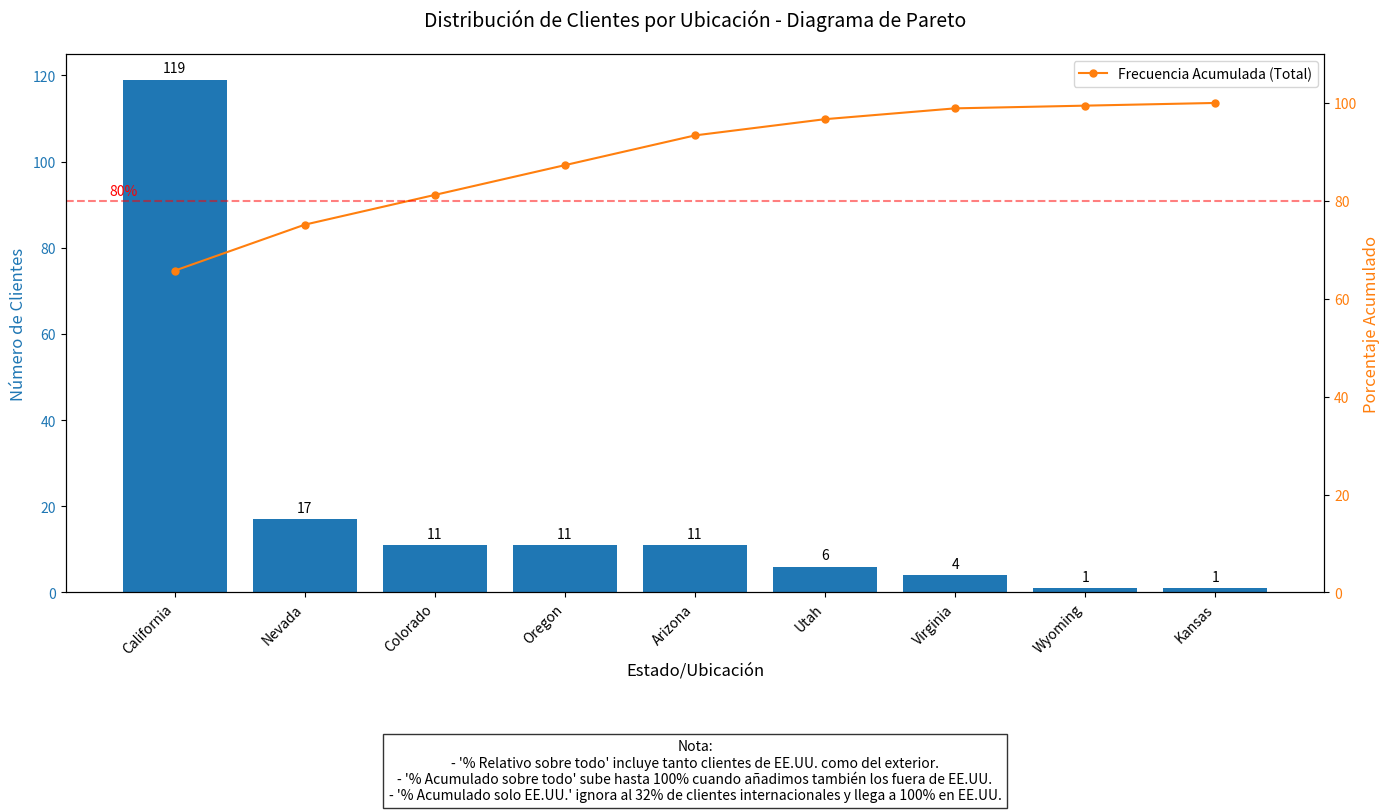

Generate this figure with matplotlib:
import matplotlib.pyplot as plt
import numpy as np

# Datos proporcionados
estados = ['California', 'Nevada', 'Oregon', 'Arizona', 'Colorado', 
           'Utah', 'Virginia', 'Wyoming', 'Kansas']
frecuencias = [119, 17, 11, 11, 11, 6, 4, 1, 1]
frec_relativas = [49, 6, 4, 4, 4, 2, 1, 0, 0]  # en porcentaje
acumulativa_total = [45, 51, 55, 55, 61, 65, 67, 67, 68]  # en porcentaje
acumulativa_eeuu = [60, 75, 81, 87, 93, 97, 99, 99, 100]  # en porcentaje

total = sum(frecuencias)
porcentajes = [f/total*100 for f in frecuencias]

# Ordenar los datos de mayor a menor frecuencia (excepto Nagoya que va al final)
orden = np.argsort(frecuencias[:-1])[::-1].tolist() + [len(frecuencias)-1]
estados_ordenados = [estados[i] for i in orden]
frecuencias_ordenadas = [frecuencias[i] for i in orden]
acumulativa_ordenada = np.cumsum([frecuencias[i] for i in orden])/total*100

# Crear figura y eje primario
fig, ax1 = plt.subplots(figsize=(14, 7))

# Barras de frecuencia absoluta
bars = ax1.bar(estados_ordenados, frecuencias_ordenadas, color='#1f77b4')
ax1.set_xlabel('Estado/Ubicación', fontsize=12)
ax1.set_ylabel('Número de Clientes', color='#1f77b4', fontsize=12)
ax1.tick_params(axis='y', labelcolor='#1f77b4')
ax1.set_title('Distribución de Clientes por Ubicación - Diagrama de Pareto', pad=20, fontsize=14)

# Rotar etiquetas del eje x
plt.xticks(rotation=45, ha='right')

# Añadir valores encima de las barras
for bar in bars:
    height = bar.get_height()
    ax1.annotate(f'{height}',
                 xy=(bar.get_x() + bar.get_width() / 2, height),
                 xytext=(0, 3),  # 3 points vertical offset
                 textcoords="offset points",
                 ha='center', va='bottom')

# Eje secundario para la frecuencia acumulativa
ax2 = ax1.twinx()
line, = ax2.plot(estados_ordenados, acumulativa_ordenada, color='#ff7f0e', 
                 marker='o', ms=5, label='Frec. Acumulada (Total)')
ax2.set_ylabel('Porcentaje Acumulado', color='#ff7f0e', fontsize=12)
ax2.tick_params(axis='y', labelcolor='#ff7f0e')
ax2.set_ylim(0, 110)

# Añadir línea punteada para el 80% (principio de Pareto)
ax2.axhline(y=80, color='red', linestyle='--', alpha=0.5)
ax2.text(-0.5, 82, '80%', color='red', va='center')

# Añadir leyenda
ax2.legend([line], ['Frecuencia Acumulada (Total)'], loc='upper right')

# Añadir anotaciones explicativas
plt.figtext(0.5, -0.15, 
            "Nota:\n"
            "- '% Relativo sobre todo' incluye tanto clientes de EE.UU. como del exterior.\n"
            "- '% Acumulado sobre todo' sube hasta 100% cuando añadimos también los fuera de EE.UU.\n"
            "- '% Acumulado solo EE.UU.' ignora al 32% de clientes internacionales y llega a 100% en EE.UU.",
            ha="center", fontsize=10, bbox=dict(facecolor='white', alpha=0.8))

plt.tight_layout()
plt.show()

# Mostrar tabla resumen en consola
print("\nTabla de distribución de frecuencias:")
print(f"{'Estado':<15} {'Clientes':>10} {'% Total':>10} {'% Acum Total':>14} {'% Acum EE.UU.':>14}")
print("-"*65)
for estado, freq, rel, acu_total, acu_eeuu in zip(estados, frecuencias, frec_relativas, acumulativa_total, acumulativa_eeuu):
    print(f"{estado:<15} {freq:>10} {rel:>9}% {acu_total:>12}% {f'{acu_eeuu:.0f}%' if not np.isnan(acu_eeuu) else '':>14}")